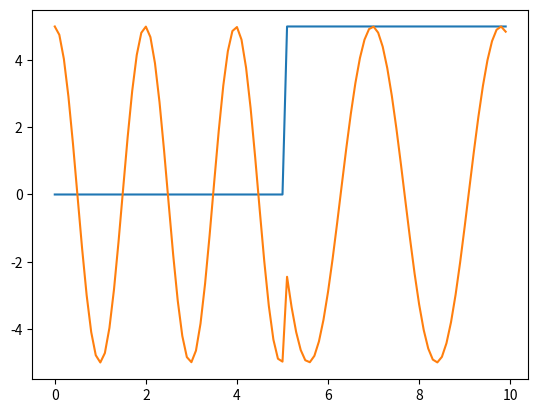

Write Python code to recreate this figure.
import matplotlib.pyplot as plt
import math
import numpy as np

L = 5
E = 10
A = 5

def V(x):
    if x > L:
        return 5
    return 0

def PSI(x):
    isim = (V(x) - E < 0)
    if x > L:
        psi = A * np.exp((1j if isim else 1) * (math.sqrt(abs(E - V(x))) * x + math.sqrt(abs(E - V(0))) * L))
    else: 
        psi = A * np.exp((1j if isim else 1) * (math.sqrt(abs(E - V(x))) * x))
    return psi

if __name__ == "__main__":
    print(np.exp(1j * np.pi))

    myV = np.frompyfunc(V, 1, 1)
    myPSI = np.frompyfunc(PSI, 1, 1)

    x = np.arange(0,10,0.1)
    U = myV(x)
    psi = myPSI(x)

    fig, ax = plt.subplots()
    ax.plot(x, U)
    ax.plot(x,psi)

    plt.show()